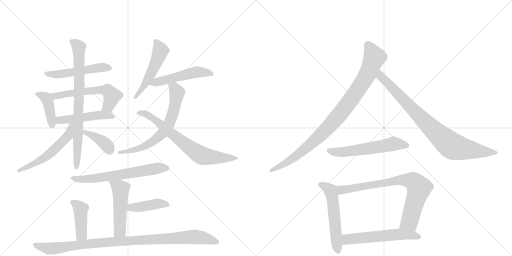
t = 0.00 s
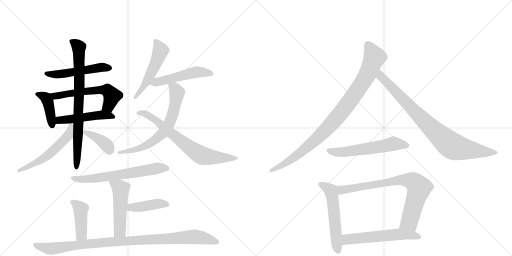
t = 3.26 s
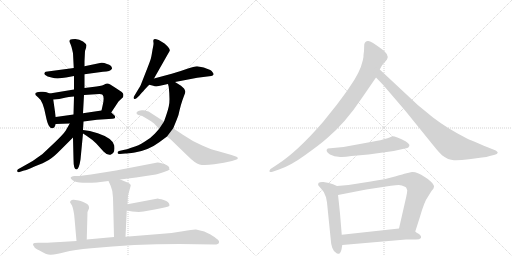
t = 6.52 s
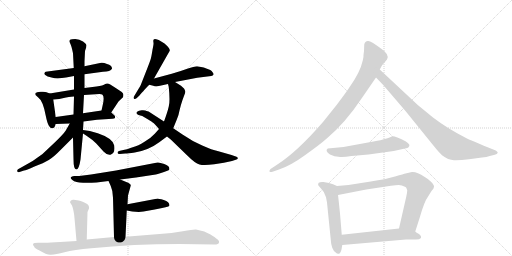
t = 9.78 s
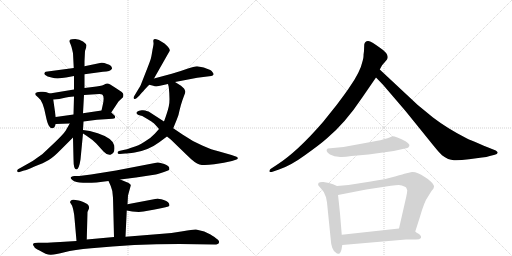
t = 13.05 s
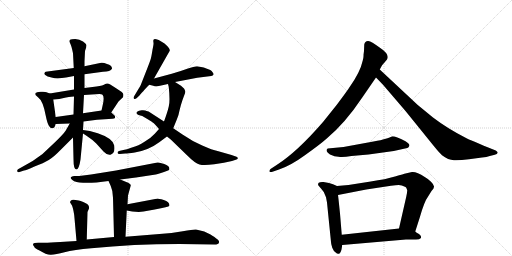
t = 16.31 s

The animated SVG that drew these frames (rendered in a browser with its animation timeline set to each time). Animation: 22 CSS @keyframes rules; one cycle of 16.31 s.

<svg version="1.1" viewBox="0 0 2048 1024" xmlns="http://www.w3.org/2000/svg">
  <g stroke="lightgray" stroke-dasharray="1,1" stroke-width="1" transform="scale(4, 4)">
    <line x1="0" y1="0" x2="256" y2="256"></line>
    <line x1="256" y1="0" x2="0" y2="256"></line>
    <line x1="128" y1="0" x2="128" y2="256"></line>
    <line x1="0" y1="128" x2="256" y2="128"></line>
    <line x1="256" y1="0" x2="512" y2="256"></line>
    <line x1="512" y1="0" x2="256" y2="256"></line>
    <line x1="384" y1="0" x2="384" y2="256"></line>
    <line x1="256" y1="128" x2="512" y2="128"></line>
  </g>
<g transform="scale(1, -1) translate(0, -850)">
   <style type="text/css">
    @keyframes keyframes0 {
      from {
       stroke: black;
       stroke-dashoffset: 513;
       stroke-width: 128;
       }
       63% {
       animation-timing-function: step-end;
       stroke: black;
       stroke-dashoffset: 0;
       stroke-width: 128;
       }
       to {
       stroke: black;
       stroke-width: 1024;
       }
       }
       #make-me-a-hanzi-animation-0 {
         animation: keyframes0 0.667480s both;
         animation-delay: 0.000000s;
         animation-timing-function: linear;
       }
    @keyframes keyframes1 {
      from {
       stroke: black;
       stroke-dashoffset: 407;
       stroke-width: 128;
       }
       57% {
       animation-timing-function: step-end;
       stroke: black;
       stroke-dashoffset: 0;
       stroke-width: 128;
       }
       to {
       stroke: black;
       stroke-width: 1024;
       }
       }
       #make-me-a-hanzi-animation-1 {
         animation: keyframes1 0.581217s both;
         animation-delay: 0.667480s;
         animation-timing-function: linear;
       }
    @keyframes keyframes2 {
      from {
       stroke: black;
       stroke-dashoffset: 578;
       stroke-width: 128;
       }
       65% {
       animation-timing-function: step-end;
       stroke: black;
       stroke-dashoffset: 0;
       stroke-width: 128;
       }
       to {
       stroke: black;
       stroke-width: 1024;
       }
       }
       #make-me-a-hanzi-animation-2 {
         animation: keyframes2 0.720378s both;
         animation-delay: 1.248698s;
         animation-timing-function: linear;
       }
    @keyframes keyframes3 {
      from {
       stroke: black;
       stroke-dashoffset: 486;
       stroke-width: 128;
       }
       61% {
       animation-timing-function: step-end;
       stroke: black;
       stroke-dashoffset: 0;
       stroke-width: 128;
       }
       to {
       stroke: black;
       stroke-width: 1024;
       }
       }
       #make-me-a-hanzi-animation-3 {
         animation: keyframes3 0.645508s both;
         animation-delay: 1.969076s;
         animation-timing-function: linear;
       }
    @keyframes keyframes4 {
      from {
       stroke: black;
       stroke-dashoffset: 777;
       stroke-width: 128;
       }
       72% {
       animation-timing-function: step-end;
       stroke: black;
       stroke-dashoffset: 0;
       stroke-width: 128;
       }
       to {
       stroke: black;
       stroke-width: 1024;
       }
       }
       #make-me-a-hanzi-animation-4 {
         animation: keyframes4 0.882324s both;
         animation-delay: 2.614583s;
         animation-timing-function: linear;
       }
    @keyframes keyframes5 {
      from {
       stroke: black;
       stroke-dashoffset: 547;
       stroke-width: 128;
       }
       64% {
       animation-timing-function: step-end;
       stroke: black;
       stroke-dashoffset: 0;
       stroke-width: 128;
       }
       to {
       stroke: black;
       stroke-width: 1024;
       }
       }
       #make-me-a-hanzi-animation-5 {
         animation: keyframes5 0.695150s both;
         animation-delay: 3.496908s;
         animation-timing-function: linear;
       }
    @keyframes keyframes6 {
      from {
       stroke: black;
       stroke-dashoffset: 383;
       stroke-width: 128;
       }
       55% {
       animation-timing-function: step-end;
       stroke: black;
       stroke-dashoffset: 0;
       stroke-width: 128;
       }
       to {
       stroke: black;
       stroke-width: 1024;
       }
       }
       #make-me-a-hanzi-animation-6 {
         animation: keyframes6 0.561686s both;
         animation-delay: 4.192057s;
         animation-timing-function: linear;
       }
    @keyframes keyframes7 {
      from {
       stroke: black;
       stroke-dashoffset: 512;
       stroke-width: 128;
       }
       63% {
       animation-timing-function: step-end;
       stroke: black;
       stroke-dashoffset: 0;
       stroke-width: 128;
       }
       to {
       stroke: black;
       stroke-width: 1024;
       }
       }
       #make-me-a-hanzi-animation-7 {
         animation: keyframes7 0.666667s both;
         animation-delay: 4.753743s;
         animation-timing-function: linear;
       }
    @keyframes keyframes8 {
      from {
       stroke: black;
       stroke-dashoffset: 505;
       stroke-width: 128;
       }
       62% {
       animation-timing-function: step-end;
       stroke: black;
       stroke-dashoffset: 0;
       stroke-width: 128;
       }
       to {
       stroke: black;
       stroke-width: 1024;
       }
       }
       #make-me-a-hanzi-animation-8 {
         animation: keyframes8 0.660970s both;
         animation-delay: 5.420410s;
         animation-timing-function: linear;
       }
    @keyframes keyframes9 {
      from {
       stroke: black;
       stroke-dashoffset: 666;
       stroke-width: 128;
       }
       68% {
       animation-timing-function: step-end;
       stroke: black;
       stroke-dashoffset: 0;
       stroke-width: 128;
       }
       to {
       stroke: black;
       stroke-width: 1024;
       }
       }
       #make-me-a-hanzi-animation-9 {
         animation: keyframes9 0.791992s both;
         animation-delay: 6.081380s;
         animation-timing-function: linear;
       }
    @keyframes keyframes10 {
      from {
       stroke: black;
       stroke-dashoffset: 701;
       stroke-width: 128;
       }
       70% {
       animation-timing-function: step-end;
       stroke: black;
       stroke-dashoffset: 0;
       stroke-width: 128;
       }
       to {
       stroke: black;
       stroke-width: 1024;
       }
       }
       #make-me-a-hanzi-animation-10 {
         animation: keyframes10 0.820475s both;
         animation-delay: 6.873372s;
         animation-timing-function: linear;
       }
    @keyframes keyframes11 {
      from {
       stroke: black;
       stroke-dashoffset: 633;
       stroke-width: 128;
       }
       67% {
       animation-timing-function: step-end;
       stroke: black;
       stroke-dashoffset: 0;
       stroke-width: 128;
       }
       to {
       stroke: black;
       stroke-width: 1024;
       }
       }
       #make-me-a-hanzi-animation-11 {
         animation: keyframes11 0.765137s both;
         animation-delay: 7.693848s;
         animation-timing-function: linear;
       }
    @keyframes keyframes12 {
      from {
       stroke: black;
       stroke-dashoffset: 498;
       stroke-width: 128;
       }
       62% {
       animation-timing-function: step-end;
       stroke: black;
       stroke-dashoffset: 0;
       stroke-width: 128;
       }
       to {
       stroke: black;
       stroke-width: 1024;
       }
       }
       #make-me-a-hanzi-animation-12 {
         animation: keyframes12 0.655273s both;
         animation-delay: 8.458984s;
         animation-timing-function: linear;
       }
    @keyframes keyframes13 {
      from {
       stroke: black;
       stroke-dashoffset: 415;
       stroke-width: 128;
       }
       57% {
       animation-timing-function: step-end;
       stroke: black;
       stroke-dashoffset: 0;
       stroke-width: 128;
       }
       to {
       stroke: black;
       stroke-width: 1024;
       }
       }
       #make-me-a-hanzi-animation-13 {
         animation: keyframes13 0.587728s both;
         animation-delay: 9.114258s;
         animation-timing-function: linear;
       }
    @keyframes keyframes14 {
      from {
       stroke: black;
       stroke-dashoffset: 422;
       stroke-width: 128;
       }
       58% {
       animation-timing-function: step-end;
       stroke: black;
       stroke-dashoffset: 0;
       stroke-width: 128;
       }
       to {
       stroke: black;
       stroke-width: 1024;
       }
       }
       #make-me-a-hanzi-animation-14 {
         animation: keyframes14 0.593424s both;
         animation-delay: 9.701986s;
         animation-timing-function: linear;
       }
    @keyframes keyframes15 {
      from {
       stroke: black;
       stroke-dashoffset: 991;
       stroke-width: 128;
       }
       76% {
       animation-timing-function: step-end;
       stroke: black;
       stroke-dashoffset: 0;
       stroke-width: 128;
       }
       to {
       stroke: black;
       stroke-width: 1024;
       }
       }
       #make-me-a-hanzi-animation-15 {
         animation: keyframes15 1.056478s both;
         animation-delay: 10.295410s;
         animation-timing-function: linear;
       }
    @keyframes keyframes16 {
      from {
       stroke: black;
       stroke-dashoffset: 941;
       stroke-width: 128;
       }
       75% {
       animation-timing-function: step-end;
       stroke: black;
       stroke-dashoffset: 0;
       stroke-width: 128;
       }
       to {
       stroke: black;
       stroke-width: 1024;
       }
       }
       #make-me-a-hanzi-animation-16 {
         animation: keyframes16 1.015788s both;
         animation-delay: 11.351888s;
         animation-timing-function: linear;
       }
    @keyframes keyframes17 {
      from {
       stroke: black;
       stroke-dashoffset: 849;
       stroke-width: 128;
       }
       73% {
       animation-timing-function: step-end;
       stroke: black;
       stroke-dashoffset: 0;
       stroke-width: 128;
       }
       to {
       stroke: black;
       stroke-width: 1024;
       }
       }
       #make-me-a-hanzi-animation-17 {
         animation: keyframes17 0.940918s both;
         animation-delay: 12.367676s;
         animation-timing-function: linear;
       }
    @keyframes keyframes18 {
      from {
       stroke: black;
       stroke-dashoffset: 567;
       stroke-width: 128;
       }
       65% {
       animation-timing-function: step-end;
       stroke: black;
       stroke-dashoffset: 0;
       stroke-width: 128;
       }
       to {
       stroke: black;
       stroke-width: 1024;
       }
       }
       #make-me-a-hanzi-animation-18 {
         animation: keyframes18 0.711426s both;
         animation-delay: 13.308594s;
         animation-timing-function: linear;
       }
    @keyframes keyframes19 {
      from {
       stroke: black;
       stroke-dashoffset: 548;
       stroke-width: 128;
       }
       64% {
       animation-timing-function: step-end;
       stroke: black;
       stroke-dashoffset: 0;
       stroke-width: 128;
       }
       to {
       stroke: black;
       stroke-width: 1024;
       }
       }
       #make-me-a-hanzi-animation-19 {
         animation: keyframes19 0.695964s both;
         animation-delay: 14.020020s;
         animation-timing-function: linear;
       }
    @keyframes keyframes20 {
      from {
       stroke: black;
       stroke-dashoffset: 774;
       stroke-width: 128;
       }
       72% {
       animation-timing-function: step-end;
       stroke: black;
       stroke-dashoffset: 0;
       stroke-width: 128;
       }
       to {
       stroke: black;
       stroke-width: 1024;
       }
       }
       #make-me-a-hanzi-animation-20 {
         animation: keyframes20 0.879883s both;
         animation-delay: 14.715983s;
         animation-timing-function: linear;
       }
    @keyframes keyframes21 {
      from {
       stroke: black;
       stroke-dashoffset: 566;
       stroke-width: 128;
       }
       65% {
       animation-timing-function: step-end;
       stroke: black;
       stroke-dashoffset: 0;
       stroke-width: 128;
       }
       to {
       stroke: black;
       stroke-width: 1024;
       }
       }
       #make-me-a-hanzi-animation-21 {
         animation: keyframes21 0.710612s both;
         animation-delay: 15.595866s;
         animation-timing-function: linear;
       }
</style>
<path d="M 295 578 L 183 563 Q 179 561 178 558 Q 175 555 181 550 Q 188 544 206 540 Q 225 535 239 537 L 264 540 L 296 546 L 338 553 L 412 563 Q 442 564 448 575 Q 449 588 428 594 Q 413 601 405 599 L 338 585 L 295 578 Z" fill="lightgray"></path> 
<path d="M 199 476 L 186 481 Q 182 484 163 483 Q 145 481 142 478 Q 140 475 142 470 L 153 460 Q 172 447 183 387 Q 189 357 196 346 L 203 338 Q 218 333 223 354 L 223 382 L 213 452 C 210 472 210 472 199 476 Z" fill="lightgray"></path> 
<path d="M 296 492 L 199 476 C 169 471 183 450 213 452 L 237 454 L 264 460 Q 289 464 296 464 L 336 470 L 397 474 Q 407 474 410 471 Q 419 462 410 426 L 406 408 C 399 379 428 375 445 400 L 474 444 L 492 461 Q 494 467 493 474 Q 493 480 469 494 L 441 512 Q 429 519 421 514 Q 413 508 386 504 L 338 498 L 296 492 Z" fill="lightgray"></path> 
<path d="M 223 354 L 279 356 L 334 364 L 388 371 L 450 375 Q 457 375 460 378 L 460 384 Q 461 385 456 390 L 445 400 C 432 412 432 412 406 408 L 332 397 L 294 392 L 223 382 C 193 378 193 353 223 354 Z" fill="lightgray"></path> 
<path d="M 340 646 L 345 661 Q 345 665 346 668 Q 346 674 332 684 Q 318 694 301 694 Q 285 694 280 691 Q 275 685 280 678 Q 285 670 292 637 L 295 578 L 296 546 L 296 492 L 296 464 L 294 392 L 292 300 L 294 214 Q 294 172 305 172 Q 316 172 322 212 L 332 316 L 332 330 L 334 364 L 332 397 L 336 470 L 338 498 L 338 553 L 338 585 L 338 605 L 340 646 Z" fill="lightgray"></path> 
<path d="M 279 356 L 263 328 Q 254 314 223 284 L 170 234 Q 132 204 90 183 L 72 173 Q 68 170 69 165 Q 71 159 78 162 L 96 168 Q 104 168 138 184 Q 175 198 195 210 Q 215 222 241 249 L 292 300 C 350 358 294 382 279 356 Z" fill="lightgray"></path> 
<path d="M 332 316 L 346 307 Q 369 292 385 276 L 414 244 Q 429 228 442 231 Q 462 237 457 268 Q 451 297 391 317 Q 357 328 332 330 C 306 332 307 332 332 316 Z" fill="lightgray"></path> 
<path d="M 613 687 L 614 678 Q 615 675 610 651 Q 606 626 604 618 Q 602 609 583 561 L 563 510 Q 561 505 555 496 L 537 466 Q 532 458 536 455 Q 540 452 546 457 L 558 468 Q 558 470 574 486 Q 578 492 597 511 L 616 536 L 679 647 Q 681 656 658 676 L 640 687 Q 637 690 625 693 Q 613 696 613 687 Z" fill="lightgray"></path> 
<path d="M 597 511 L 613 507 Q 623 501 649 509 L 672 514 L 700 522 L 789 539 L 845 546 Q 852 547 854 552 Q 856 553 851 560 Q 847 567 841 570 L 815 580 L 788 585 Q 777 584 749 575 Q 722 565 687 555 L 616 536 C 587 528 568 518 597 511 Z" fill="lightgray"></path> 
<path d="M 672 514 L 675 502 Q 681 446 675 424 Q 670 402 656 364 L 636 334 L 619 315 Q 605 299 578 283 Q 551 266 534 262 Q 507 252 498 251 L 476 246 Q 470 244 470 239 Q 470 234 479 234 L 501 236 Q 511 236 539 240 Q 594 249 637 281 L 668 304 L 693 337 L 708 374 Q 714 386 718 408 Q 723 430 730 450 L 737 469 Q 742 479 741 485 Q 740 490 736 496 L 724 507 L 700 522 C 675 538 665 543 672 514 Z" fill="lightgray"></path> 
<path d="M 656 364 L 599 401 Q 596 404 586 406 Q 581 410 567 409 Q 554 408 550 404 Q 540 397 554 390 L 569 386 L 591 373 Q 609 362 614 358 Q 619 354 636 334 L 668 304 L 683 292 L 746 231 Q 781 196 798 192 Q 816 187 857 193 Q 898 198 928 206 L 946 212 Q 952 213 951 218 Q 950 222 946 223 L 926 230 L 870 246 Q 850 250 809 268 Q 769 285 730 312 L 693 337 L 656 364 Z" fill="lightgray"></path> 
<path d="M 481 132 L 544 140 L 623 152 Q 629 153 656 162 L 672 168 Q 679 169 677 178 Q 677 186 657 194 Q 638 201 630 200 L 464 168 L 364 152 L 317 146 L 298 146 Q 268 142 297 125 Q 320 116 386 120 L 434 126 L 481 132 Z" fill="lightgray"></path> 
<path d="M 510 33 L 512 68 L 523 108 Q 524 115 505 122 L 481 132 C 453 144 422 153 434 126 L 443 106 Q 452 86 452 59 L 456 -98 C 457 -128 501 -127 502 -97 L 507 8 L 510 33 Z" fill="lightgray"></path> 
<path d="M 626 55 L 510 33 C 481 27 477 13 507 8 L 529 4 L 555 2 L 574 4 L 619 12 Q 647 17 662 21 Q 677 24 678 28 Q 678 43 655 50 Q 633 56 630 56 Q 627 55 626 55 Z" fill="lightgray"></path> 
<path d="M 347 -108 L 350 2 L 356 16 Q 357 19 355 26 Q 353 32 347 35 L 333 42 Q 321 47 315 48 L 295 51 Q 288 52 284 48 Q 280 44 280 41 L 286 31 Q 290 26 294 6 Q 298 -14 298 -23 L 306 -114 C 309 -144 346 -138 347 -108 Z" fill="lightgray"></path> 
<path d="M 456 -98 L 347 -108 L 306 -114 L 241 -118 Q 199 -121 178 -121 L 153 -121 Q 134 -121 132 -126 Q 131 -130 137 -137 Q 139 -144 158 -152 Q 186 -170 204 -169 Q 223 -168 258 -159 Q 296 -149 365 -143 Q 532 -126 718 -126 L 858 -128 Q 874 -128 876 -120 Q 878 -112 865 -104 Q 862 -100 842 -88 L 817 -76 L 784 -68 Q 775 -67 731 -75 Q 687 -83 638 -86 L 502 -97 L 456 -98 Z" fill="lightgray"></path> 
<path d="M 1456 646 L 1454 630 Q 1455 623 1451 608 Q 1441 561 1396 498 Q 1389 487 1348 432 L 1292 362 Q 1189 243 1108 191 L 1082 174 Q 1077 170 1078 164 Q 1079 160 1090 163 L 1116 172 Q 1162 187 1221 230 Q 1281 273 1307 296 Q 1381 358 1449 460 L 1504 540 L 1519 572 L 1525 583 Q 1527 589 1538 600 L 1548 612 Q 1561 632 1517 661 Q 1486 684 1473 686 Q 1460 687 1457 672 L 1456 646 Z" fill="lightgray"></path> 
<path d="M 1504 540 L 1532 511 L 1622 406 L 1736 265 Q 1758 238 1768 229 Q 1793 210 1816 209 Q 1839 208 1876 213 L 1928 220 Q 1947 221 1959 226 L 1979 231 Q 1989 234 1991 239 Q 1991 243 1983 248 L 1953 260 Q 1878 291 1866 297 Q 1791 335 1732 380 L 1671 430 L 1519 572 C 1497 592 1483 562 1504 540 Z" fill="lightgray"></path> 
<path d="M 1550 297 L 1539 294 Q 1527 290 1494 284 L 1374 262 L 1311 256 Q 1298 248 1320 232 L 1338 225 L 1354 223 Q 1371 220 1406 226 L 1474 232 L 1575 246 L 1620 256 Q 1632 257 1634 261 L 1637 266 Q 1641 273 1622 285 Q 1576 308 1567 304 Q 1558 299 1550 297 Z" fill="lightgray"></path> 
<path d="M 1348 106 L 1332 113 L 1316 118 L 1294 122 Q 1280 123 1275 119 Q 1271 114 1273 109 Q 1279 101 1284 96 Q 1299 82 1304 61 L 1308 40 L 1324 -118 Q 1324 -126 1329 -141 Q 1335 -157 1344 -161 Q 1348 -166 1355 -165 Q 1362 -164 1366 -148 L 1369 -130 L 1367 -89 L 1360 -4 Q 1353 64 1352 70 C 1348 100 1348 106 1348 106 Z" fill="lightgray"></path> 
<path d="M 1661 -76 L 1679 -20 Q 1697 44 1713 65 L 1726 86 Q 1736 96 1736 103 Q 1737 110 1724 123 Q 1711 136 1699 142 Q 1666 164 1648 162 L 1622 156 Q 1617 155 1580 144 Q 1544 133 1483 124 L 1394 110 L 1348 106 C 1318 103 1323 64 1352 70 L 1465 92 L 1564 107 Q 1584 110 1595 110 Q 1606 110 1622 102 L 1625 99 L 1629 89 Q 1629 82 1625 63 L 1596 -64 C 1589 -93 1652 -105 1661 -76 Z" fill="lightgray"></path> 
<path d="M 1684 -102 L 1684 -96 Q 1684 -92 1676 -86 Q 1665 -80 1661 -76 C 1639 -59 1626 -61 1596 -64 L 1367 -89 C 1337 -92 1339 -133 1369 -130 L 1624 -108 L 1664 -108 Q 1678 -108 1684 -102 Z" fill="lightgray"></path> 
      <clipPath id="make-me-a-hanzi-clip-0">
      <path d="M 295 578 L 183 563 Q 179 561 178 558 Q 175 555 181 550 Q 188 544 206 540 Q 225 535 239 537 L 264 540 L 296 546 L 338 553 L 412 563 Q 442 564 448 575 Q 449 588 428 594 Q 413 601 405 599 L 338 585 L 295 578 Z" fill="lightgray"></path>
      </clipPath>
      <path clip-path="url(#make-me-a-hanzi-clip-0)" d="M 185 556 L 225 552 L 409 581 L 439 578 " fill="none" id="make-me-a-hanzi-animation-0" stroke-dasharray="385 770" stroke-linecap="round"></path>

      <clipPath id="make-me-a-hanzi-clip-1">
      <path d="M 199 476 L 186 481 Q 182 484 163 483 Q 145 481 142 478 Q 140 475 142 470 L 153 460 Q 172 447 183 387 Q 189 357 196 346 L 203 338 Q 218 333 223 354 L 223 382 L 213 452 C 210 472 210 472 199 476 Z" fill="lightgray"></path>
      </clipPath>
      <path clip-path="url(#make-me-a-hanzi-clip-1)" d="M 148 474 L 171 467 L 190 447 L 208 349 " fill="none" id="make-me-a-hanzi-animation-1" stroke-dasharray="279 558" stroke-linecap="round"></path>

      <clipPath id="make-me-a-hanzi-clip-2">
      <path d="M 296 492 L 199 476 C 169 471 183 450 213 452 L 237 454 L 264 460 Q 289 464 296 464 L 336 470 L 397 474 Q 407 474 410 471 Q 419 462 410 426 L 406 408 C 399 379 428 375 445 400 L 474 444 L 492 461 Q 494 467 493 474 Q 493 480 469 494 L 441 512 Q 429 519 421 514 Q 413 508 386 504 L 338 498 L 296 492 Z" fill="lightgray"></path>
      </clipPath>
      <path clip-path="url(#make-me-a-hanzi-clip-2)" d="M 207 472 L 230 467 L 397 491 L 432 487 L 448 467 L 434 427 L 413 411 " fill="none" id="make-me-a-hanzi-animation-2" stroke-dasharray="450 900" stroke-linecap="round"></path>

      <clipPath id="make-me-a-hanzi-clip-3">
      <path d="M 223 354 L 279 356 L 334 364 L 388 371 L 450 375 Q 457 375 460 378 L 460 384 Q 461 385 456 390 L 445 400 C 432 412 432 412 406 408 L 332 397 L 294 392 L 223 382 C 193 378 193 353 223 354 Z" fill="lightgray"></path>
      </clipPath>
      <path clip-path="url(#make-me-a-hanzi-clip-3)" d="M 230 361 L 238 369 L 386 389 L 436 389 L 454 381 " fill="none" id="make-me-a-hanzi-animation-3" stroke-dasharray="358 716" stroke-linecap="round"></path>

      <clipPath id="make-me-a-hanzi-clip-4">
      <path d="M 340 646 L 345 661 Q 345 665 346 668 Q 346 674 332 684 Q 318 694 301 694 Q 285 694 280 691 Q 275 685 280 678 Q 285 670 292 637 L 295 578 L 296 546 L 296 492 L 296 464 L 294 392 L 292 300 L 294 214 Q 294 172 305 172 Q 316 172 322 212 L 332 316 L 332 330 L 334 364 L 332 397 L 336 470 L 338 498 L 338 553 L 338 585 L 338 605 L 340 646 Z" fill="lightgray"></path>
      </clipPath>
      <path clip-path="url(#make-me-a-hanzi-clip-4)" d="M 286 685 L 316 661 L 318 505 L 305 179 " fill="none" id="make-me-a-hanzi-animation-4" stroke-dasharray="649 1298" stroke-linecap="round"></path>

      <clipPath id="make-me-a-hanzi-clip-5">
      <path d="M 279 356 L 263 328 Q 254 314 223 284 L 170 234 Q 132 204 90 183 L 72 173 Q 68 170 69 165 Q 71 159 78 162 L 96 168 Q 104 168 138 184 Q 175 198 195 210 Q 215 222 241 249 L 292 300 C 350 358 294 382 279 356 Z" fill="lightgray"></path>
      </clipPath>
      <path clip-path="url(#make-me-a-hanzi-clip-5)" d="M 287 351 L 273 308 L 210 245 L 182 221 L 125 187 L 75 167 " fill="none" id="make-me-a-hanzi-animation-5" stroke-dasharray="419 838" stroke-linecap="round"></path>

      <clipPath id="make-me-a-hanzi-clip-6">
      <path d="M 332 316 L 346 307 Q 369 292 385 276 L 414 244 Q 429 228 442 231 Q 462 237 457 268 Q 451 297 391 317 Q 357 328 332 330 C 306 332 307 332 332 316 Z" fill="lightgray"></path>
      </clipPath>
      <path clip-path="url(#make-me-a-hanzi-clip-6)" d="M 338 323 L 395 295 L 425 271 L 438 250 " fill="none" id="make-me-a-hanzi-animation-6" stroke-dasharray="255 510" stroke-linecap="round"></path>

      <clipPath id="make-me-a-hanzi-clip-7">
      <path d="M 613 687 L 614 678 Q 615 675 610 651 Q 606 626 604 618 Q 602 609 583 561 L 563 510 Q 561 505 555 496 L 537 466 Q 532 458 536 455 Q 540 452 546 457 L 558 468 Q 558 470 574 486 Q 578 492 597 511 L 616 536 L 679 647 Q 681 656 658 676 L 640 687 Q 637 690 625 693 Q 613 696 613 687 Z" fill="lightgray"></path>
      </clipPath>
      <path clip-path="url(#make-me-a-hanzi-clip-7)" d="M 622 683 L 642 648 L 635 626 L 589 527 L 540 460 " fill="none" id="make-me-a-hanzi-animation-7" stroke-dasharray="384 768" stroke-linecap="round"></path>

      <clipPath id="make-me-a-hanzi-clip-8">
      <path d="M 597 511 L 613 507 Q 623 501 649 509 L 672 514 L 700 522 L 789 539 L 845 546 Q 852 547 854 552 Q 856 553 851 560 Q 847 567 841 570 L 815 580 L 788 585 Q 777 584 749 575 Q 722 565 687 555 L 616 536 C 587 528 568 518 597 511 Z" fill="lightgray"></path>
      </clipPath>
      <path clip-path="url(#make-me-a-hanzi-clip-8)" d="M 603 517 L 787 562 L 846 554 " fill="none" id="make-me-a-hanzi-animation-8" stroke-dasharray="377 754" stroke-linecap="round"></path>

      <clipPath id="make-me-a-hanzi-clip-9">
      <path d="M 672 514 L 675 502 Q 681 446 675 424 Q 670 402 656 364 L 636 334 L 619 315 Q 605 299 578 283 Q 551 266 534 262 Q 507 252 498 251 L 476 246 Q 470 244 470 239 Q 470 234 479 234 L 501 236 Q 511 236 539 240 Q 594 249 637 281 L 668 304 L 693 337 L 708 374 Q 714 386 718 408 Q 723 430 730 450 L 737 469 Q 742 479 741 485 Q 740 490 736 496 L 724 507 L 700 522 C 675 538 665 543 672 514 Z" fill="lightgray"></path>
      </clipPath>
      <path clip-path="url(#make-me-a-hanzi-clip-9)" d="M 681 510 L 704 488 L 706 464 L 689 387 L 675 351 L 655 322 L 610 283 L 559 256 L 476 240 " fill="none" id="make-me-a-hanzi-animation-9" stroke-dasharray="538 1076" stroke-linecap="round"></path>

      <clipPath id="make-me-a-hanzi-clip-10">
      <path d="M 656 364 L 599 401 Q 596 404 586 406 Q 581 410 567 409 Q 554 408 550 404 Q 540 397 554 390 L 569 386 L 591 373 Q 609 362 614 358 Q 619 354 636 334 L 668 304 L 683 292 L 746 231 Q 781 196 798 192 Q 816 187 857 193 Q 898 198 928 206 L 946 212 Q 952 213 951 218 Q 950 222 946 223 L 926 230 L 870 246 Q 850 250 809 268 Q 769 285 730 312 L 693 337 L 656 364 Z" fill="lightgray"></path>
      </clipPath>
      <path clip-path="url(#make-me-a-hanzi-clip-10)" d="M 557 398 L 573 398 L 609 379 L 726 284 L 805 229 L 847 221 L 946 218 " fill="none" id="make-me-a-hanzi-animation-10" stroke-dasharray="573 1146" stroke-linecap="round"></path>

      <clipPath id="make-me-a-hanzi-clip-11">
      <path d="M 481 132 L 544 140 L 623 152 Q 629 153 656 162 L 672 168 Q 679 169 677 178 Q 677 186 657 194 Q 638 201 630 200 L 464 168 L 364 152 L 317 146 L 298 146 Q 268 142 297 125 Q 320 116 386 120 L 434 126 L 481 132 Z" fill="lightgray"></path>
      </clipPath>
      <path clip-path="url(#make-me-a-hanzi-clip-11)" d="M 294 136 L 356 134 L 633 178 L 667 177 " fill="none" id="make-me-a-hanzi-animation-11" stroke-dasharray="505 1010" stroke-linecap="round"></path>

      <clipPath id="make-me-a-hanzi-clip-12">
      <path d="M 510 33 L 512 68 L 523 108 Q 524 115 505 122 L 481 132 C 453 144 422 153 434 126 L 443 106 Q 452 86 452 59 L 456 -98 C 457 -128 501 -127 502 -97 L 507 8 L 510 33 Z" fill="lightgray"></path>
      </clipPath>
      <path clip-path="url(#make-me-a-hanzi-clip-12)" d="M 442 124 L 483 94 L 479 -75 L 463 -90 " fill="none" id="make-me-a-hanzi-animation-12" stroke-dasharray="370 740" stroke-linecap="round"></path>

      <clipPath id="make-me-a-hanzi-clip-13">
      <path d="M 626 55 L 510 33 C 481 27 477 13 507 8 L 529 4 L 555 2 L 574 4 L 619 12 Q 647 17 662 21 Q 677 24 678 28 Q 678 43 655 50 Q 633 56 630 56 Q 627 55 626 55 Z" fill="lightgray"></path>
      </clipPath>
      <path clip-path="url(#make-me-a-hanzi-clip-13)" d="M 514 14 L 524 20 L 631 35 L 670 32 " fill="none" id="make-me-a-hanzi-animation-13" stroke-dasharray="287 574" stroke-linecap="round"></path>

      <clipPath id="make-me-a-hanzi-clip-14">
      <path d="M 347 -108 L 350 2 L 356 16 Q 357 19 355 26 Q 353 32 347 35 L 333 42 Q 321 47 315 48 L 295 51 Q 288 52 284 48 Q 280 44 280 41 L 286 31 Q 290 26 294 6 Q 298 -14 298 -23 L 306 -114 C 309 -144 346 -138 347 -108 Z" fill="lightgray"></path>
      </clipPath>
      <path clip-path="url(#make-me-a-hanzi-clip-14)" d="M 290 40 L 323 14 L 326 -84 L 312 -106 " fill="none" id="make-me-a-hanzi-animation-14" stroke-dasharray="294 588" stroke-linecap="round"></path>

      <clipPath id="make-me-a-hanzi-clip-15">
      <path d="M 456 -98 L 347 -108 L 306 -114 L 241 -118 Q 199 -121 178 -121 L 153 -121 Q 134 -121 132 -126 Q 131 -130 137 -137 Q 139 -144 158 -152 Q 186 -170 204 -169 Q 223 -168 258 -159 Q 296 -149 365 -143 Q 532 -126 718 -126 L 858 -128 Q 874 -128 876 -120 Q 878 -112 865 -104 Q 862 -100 842 -88 L 817 -76 L 784 -68 Q 775 -67 731 -75 Q 687 -83 638 -86 L 502 -97 L 456 -98 Z" fill="lightgray"></path>
      </clipPath>
      <path clip-path="url(#make-me-a-hanzi-clip-15)" d="M 138 -130 L 207 -145 L 450 -116 L 781 -97 L 867 -118 " fill="none" id="make-me-a-hanzi-animation-15" stroke-dasharray="863 1726" stroke-linecap="round"></path>

      <clipPath id="make-me-a-hanzi-clip-16">
      <path d="M 1456 646 L 1454 630 Q 1455 623 1451 608 Q 1441 561 1396 498 Q 1389 487 1348 432 L 1292 362 Q 1189 243 1108 191 L 1082 174 Q 1077 170 1078 164 Q 1079 160 1090 163 L 1116 172 Q 1162 187 1221 230 Q 1281 273 1307 296 Q 1381 358 1449 460 L 1504 540 L 1519 572 L 1525 583 Q 1527 589 1538 600 L 1548 612 Q 1561 632 1517 661 Q 1486 684 1473 686 Q 1460 687 1457 672 L 1456 646 Z" fill="lightgray"></path>
      </clipPath>
      <path clip-path="url(#make-me-a-hanzi-clip-16)" d="M 1471 672 L 1498 621 L 1471 554 L 1389 431 L 1304 331 L 1233 264 L 1152 203 L 1084 167 " fill="none" id="make-me-a-hanzi-animation-16" stroke-dasharray="813 1626" stroke-linecap="round"></path>

      <clipPath id="make-me-a-hanzi-clip-17">
      <path d="M 1504 540 L 1532 511 L 1622 406 L 1736 265 Q 1758 238 1768 229 Q 1793 210 1816 209 Q 1839 208 1876 213 L 1928 220 Q 1947 221 1959 226 L 1979 231 Q 1989 234 1991 239 Q 1991 243 1983 248 L 1953 260 Q 1878 291 1866 297 Q 1791 335 1732 380 L 1671 430 L 1519 572 C 1497 592 1483 562 1504 540 Z" fill="lightgray"></path>
      </clipPath>
      <path clip-path="url(#make-me-a-hanzi-clip-17)" d="M 1522 564 L 1530 537 L 1711 351 L 1804 269 L 1850 255 L 1982 239 " fill="none" id="make-me-a-hanzi-animation-17" stroke-dasharray="721 1442" stroke-linecap="round"></path>

      <clipPath id="make-me-a-hanzi-clip-18">
      <path d="M 1550 297 L 1539 294 Q 1527 290 1494 284 L 1374 262 L 1311 256 Q 1298 248 1320 232 L 1338 225 L 1354 223 Q 1371 220 1406 226 L 1474 232 L 1575 246 L 1620 256 Q 1632 257 1634 261 L 1637 266 Q 1641 273 1622 285 Q 1576 308 1567 304 Q 1558 299 1550 297 Z" fill="lightgray"></path>
      </clipPath>
      <path clip-path="url(#make-me-a-hanzi-clip-18)" d="M 1320 246 L 1381 242 L 1573 275 L 1628 268 " fill="none" id="make-me-a-hanzi-animation-18" stroke-dasharray="439 878" stroke-linecap="round"></path>

      <clipPath id="make-me-a-hanzi-clip-19">
      <path d="M 1348 106 L 1332 113 L 1316 118 L 1294 122 Q 1280 123 1275 119 Q 1271 114 1273 109 Q 1279 101 1284 96 Q 1299 82 1304 61 L 1308 40 L 1324 -118 Q 1324 -126 1329 -141 Q 1335 -157 1344 -161 Q 1348 -166 1355 -165 Q 1362 -164 1366 -148 L 1369 -130 L 1367 -89 L 1360 -4 Q 1353 64 1352 70 C 1348 100 1348 106 1348 106 Z" fill="lightgray"></path>
      </clipPath>
      <path clip-path="url(#make-me-a-hanzi-clip-19)" d="M 1282 112 L 1324 85 L 1352 -155 " fill="none" id="make-me-a-hanzi-animation-19" stroke-dasharray="420 840" stroke-linecap="round"></path>

      <clipPath id="make-me-a-hanzi-clip-20">
      <path d="M 1661 -76 L 1679 -20 Q 1697 44 1713 65 L 1726 86 Q 1736 96 1736 103 Q 1737 110 1724 123 Q 1711 136 1699 142 Q 1666 164 1648 162 L 1622 156 Q 1617 155 1580 144 Q 1544 133 1483 124 L 1394 110 L 1348 106 C 1318 103 1323 64 1352 70 L 1465 92 L 1564 107 Q 1584 110 1595 110 Q 1606 110 1622 102 L 1625 99 L 1629 89 Q 1629 82 1625 63 L 1596 -64 C 1589 -93 1652 -105 1661 -76 Z" fill="lightgray"></path>
      </clipPath>
      <path clip-path="url(#make-me-a-hanzi-clip-20)" d="M 1358 77 L 1372 92 L 1595 131 L 1653 124 L 1676 95 L 1640 -31 L 1604 -58 " fill="none" id="make-me-a-hanzi-animation-20" stroke-dasharray="646 1292" stroke-linecap="round"></path>

      <clipPath id="make-me-a-hanzi-clip-21">
      <path d="M 1684 -102 L 1684 -96 Q 1684 -92 1676 -86 Q 1665 -80 1661 -76 C 1639 -59 1626 -61 1596 -64 L 1367 -89 C 1337 -92 1339 -133 1369 -130 L 1624 -108 L 1664 -108 Q 1678 -108 1684 -102 Z" fill="lightgray"></path>
      </clipPath>
      <path clip-path="url(#make-me-a-hanzi-clip-21)" d="M 1376 -123 L 1391 -107 L 1591 -87 L 1638 -89 L 1677 -99 " fill="none" id="make-me-a-hanzi-animation-21" stroke-dasharray="438 876" stroke-linecap="round"></path>

</g>
</svg>
